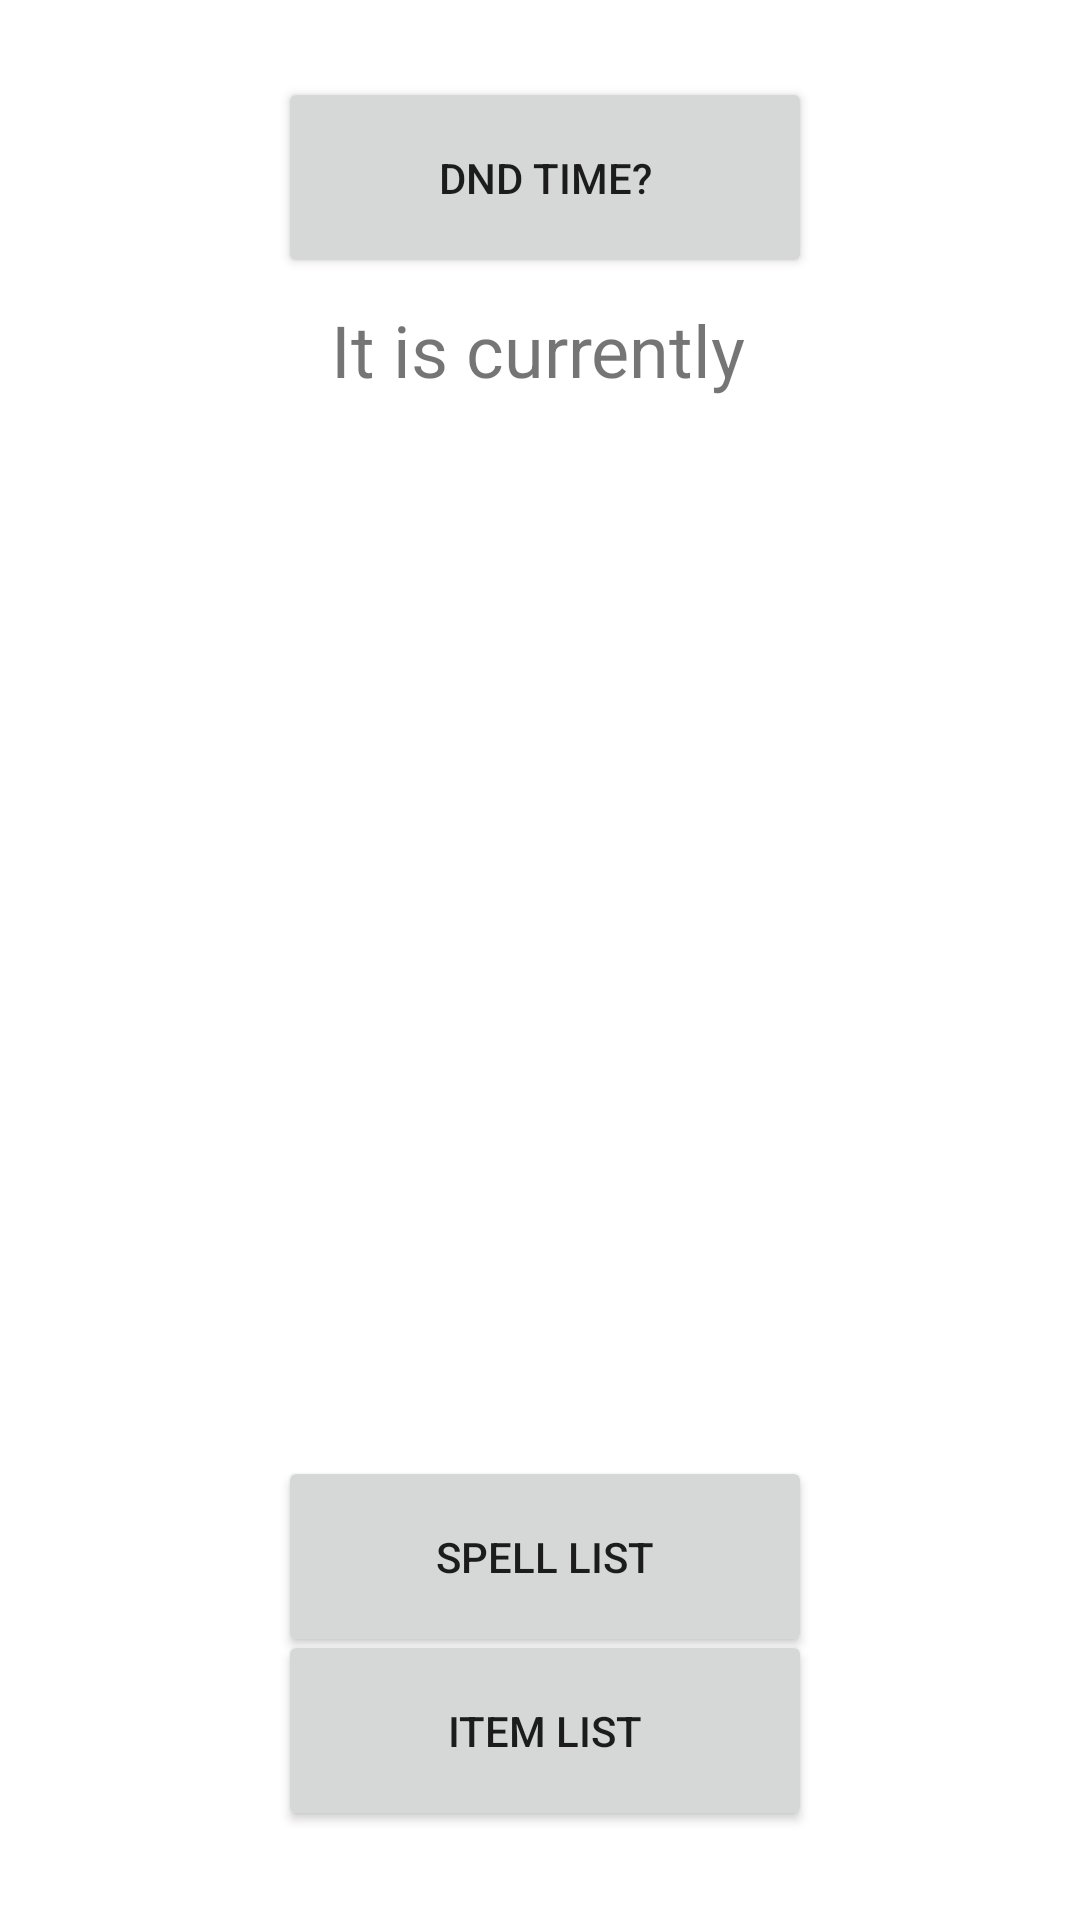

This screen was rendered from an Android layout file. Write that file and the resources it references.
<!-- AndroidManifest.xml: application theme Theme.Dnd_list_2 -->
<!-- res/layout/fragment_start.xml -->
<?xml version="1.0" encoding="utf-8"?>
<androidx.constraintlayout.widget.ConstraintLayout xmlns:android="http://schemas.android.com/apk/res/android"
    xmlns:app="http://schemas.android.com/apk/res-auto"
    xmlns:tools="http://schemas.android.com/tools"
    android:layout_width="match_parent"
    android:layout_height="match_parent">

    <Button
        android:id="@+id/btn_start2"
        android:layout_width="178dp"
        android:layout_height="67dp"
        android:text="Item List"
        app:layout_constraintBottom_toBottomOf="parent"
        app:layout_constraintEnd_toEndOf="parent"
        app:layout_constraintHorizontal_bias="0.51"
        app:layout_constraintStart_toStartOf="parent"
        app:layout_constraintTop_toTopOf="parent"
        app:layout_constraintVertical_bias="0.948" />

    <Button
        android:id="@+id/btn_start"
        android:layout_width="178dp"
        android:layout_height="67dp"
        android:text="Spell List"
        app:layout_constraintBottom_toBottomOf="parent"
        app:layout_constraintEnd_toEndOf="parent"
        app:layout_constraintHorizontal_bias="0.51"
        app:layout_constraintStart_toStartOf="parent"
        app:layout_constraintTop_toTopOf="parent"
        app:layout_constraintVertical_bias="0.847" />

    <Button
        android:id="@+id/btn_Dnd_time"
        android:layout_width="178dp"
        android:layout_height="67dp"
        android:text="DnD time?"
        android:textAlignment="center"
        app:layout_constraintBottom_toBottomOf="parent"
        app:layout_constraintEnd_toEndOf="parent"
        app:layout_constraintHorizontal_bias="0.51"
        app:layout_constraintStart_toStartOf="parent"
        app:layout_constraintTop_toTopOf="parent"
        app:layout_constraintVertical_bias="0.045" />

    <TextView
        android:id="@+id/txt_it_is_temp"
        android:layout_width="172dp"
        android:layout_height="40dp"
        android:text="It is currently"
        android:textAlignment="center"
        android:textSize="24sp"
        app:layout_constraintBottom_toBottomOf="parent"
        app:layout_constraintEnd_toEndOf="parent"
        app:layout_constraintHorizontal_bias="0.497"
        app:layout_constraintStart_toStartOf="parent"
        app:layout_constraintTop_toTopOf="parent"
        app:layout_constraintVertical_bias="0.167" />

    <TextView
        android:id="@+id/txt_current_temp"
        android:layout_width="158dp"
        android:layout_height="30dp"
        android:textAlignment="center"
        android:textSize="24sp"
        app:layout_constraintBottom_toBottomOf="parent"
        app:layout_constraintEnd_toEndOf="parent"
        app:layout_constraintHorizontal_bias="0.498"
        app:layout_constraintStart_toStartOf="parent"
        app:layout_constraintTop_toTopOf="parent"
        app:layout_constraintVertical_bias="0.234" />

    <TextView
        android:id="@+id/txt_weather"
        android:layout_width="273dp"
        android:layout_height="112dp"
        android:textAlignment="center"
        android:textSize="20sp"
        app:layout_constraintBottom_toBottomOf="parent"
        app:layout_constraintEnd_toEndOf="parent"
        app:layout_constraintStart_toStartOf="parent"
        app:layout_constraintTop_toTopOf="parent" />

</androidx.constraintlayout.widget.ConstraintLayout>
<!-- resources referenced by this layout -->
<resources>
  <style name="Theme.Dnd_list_2" parent="Theme.MaterialComponents.DayNight.DarkActionBar">
          
          <item name="colorPrimary">@color/brown</item>
          <item name="colorPrimaryVariant">@color/orange</item>
          <item name="colorOnPrimary">@color/white</item>
          
          <item name="colorSecondary">@color/teal_200</item>
          <item name="colorSecondaryVariant">@color/teal_700</item>
          <item name="colorOnSecondary">@color/black</item>
          
          <item name="android:statusBarColor" tools:targetApi="l">@color/brown</item>
          
      </style>
  <color name="brown">#B2560D</color>
  <color name="orange">#ED7117</color>
  <color name="white">#FFFFFFFF</color>
  <color name="teal_200">#FF03DAC5</color>
  <color name="teal_700">#FF018786</color>
  <color name="black">#FF000000</color>
</resources>
